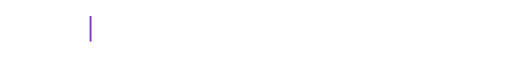
t = 0.00 s
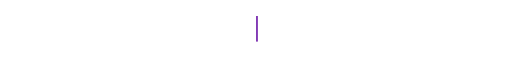
t = 1.40 s
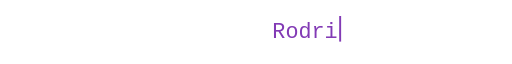
t = 2.10 s
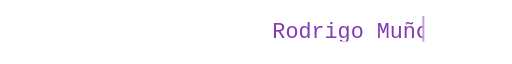
t = 3.33 s
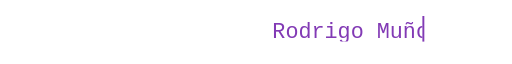
t = 4.90 s
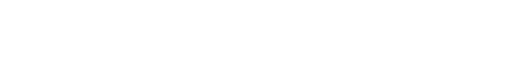
t = 5.95 s

The animated SVG that drew these frames (rendered in a browser with its animation timeline set to each time). Animation: 3 SMIL elements (animate=3); one cycle of 7.00 s, repeats indefinitely.

<svg xmlns="http://www.w3.org/2000/svg" viewBox="0 0 800 80" width="500">
  <style>
    .text { font-family: monospace; font-size: 34px; fill: white; }
    .name { fill: #823AB5; }
    .cursor { fill: #823AB5; }
  </style>

  <!-- Máscara de tipeo -->
  <defs>
    <clipPath id="typing">
      <rect x="140" y="15" width="0" height="40">
        <animate attributeName="width"
                 values="0;520;520;0"
                 keyTimes="0;0.4;0.7;1"
                 dur="7s"
                 repeatCount="indefinite" />
      </rect>
    </clipPath>
  </defs>

  <!-- Texto -->
  <text x="140" y="50" class="text" clip-path="url(#typing)">
    Hi there, I'm <tspan class="name">Rodrigo Muñoz</tspan>
  </text>

  <!-- Cursor -->
  <rect x="140" y="15" width="3" height="40" class="cursor">
    <animate attributeName="x"
             values="140;660;660;140"
             keyTimes="0;0.4;0.7;1"
             dur="7s"
             repeatCount="indefinite" />
    <animate attributeName="opacity"
             values="1;0;1"
             dur="0.7s"
             repeatCount="indefinite" />
  </rect>
</svg>
